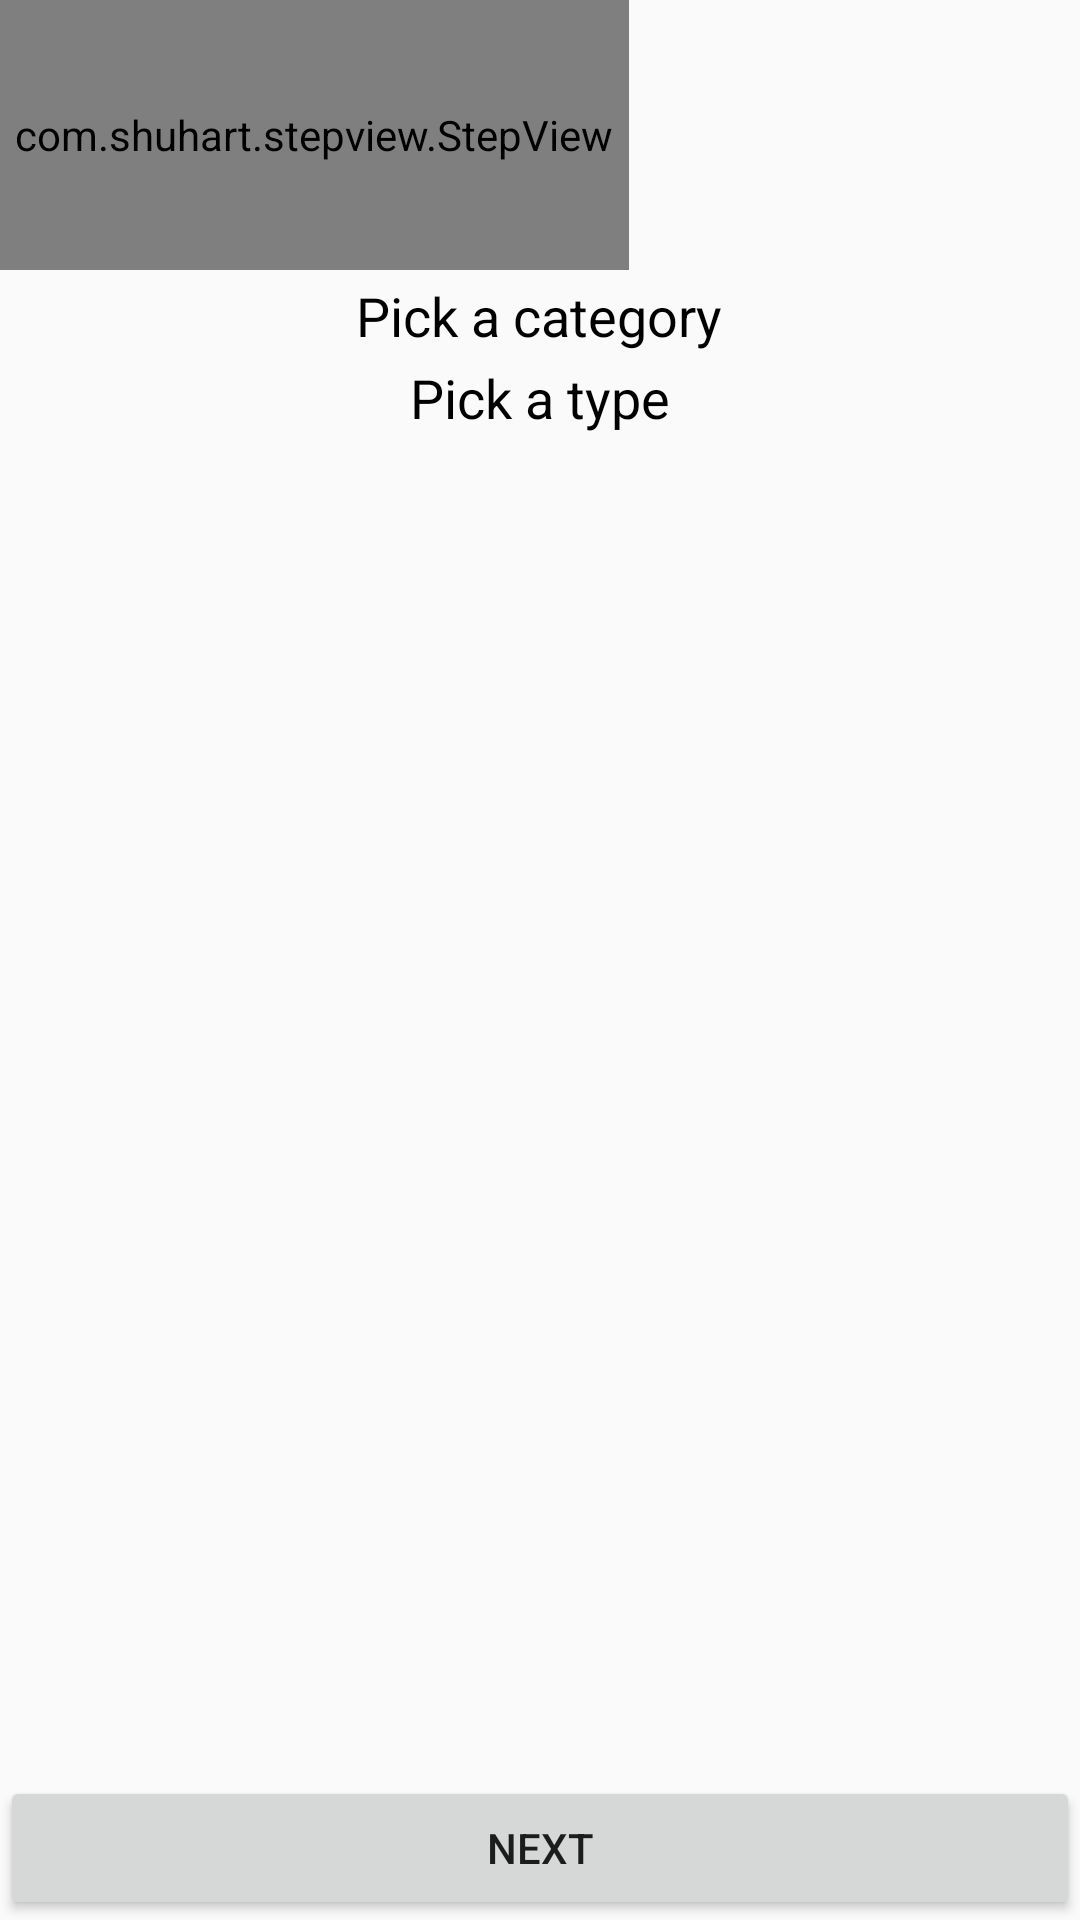

Reconstruct the res/layout file that produces this screen, plus the resources it refers to.
<!-- AndroidManifest.xml: application theme Theme.AppCompat.Light.NoActionBar -->
<!-- res/layout/choose_category_layout.xml -->
<?xml version="1.0" encoding="utf-8"?>
<RelativeLayout
    xmlns:android="http://schemas.android.com/apk/res/android"
    android:layout_width="match_parent"
    android:background="@drawable/edit_text_background"
    android:layout_height="match_parent">

            <com.shuhart.stepview.StepView
                android:id="@+id/stepsView"
                android:background="#008bbd"
                android:paddingEnd="5dp"
                android:paddingLeft="5dp"
                android:paddingRight="5dp"
                android:layout_width="wrap_content"
                android:layout_height="90dp" />

            <TextView
                android:id="@+id/tvPageTitle"
                android:layout_centerHorizontal="true"
                android:textColor="@color/black"
                android:textSize="18sp"
                android:layout_marginTop="3dp"
                android:text="@string/pick_category"
                android:layout_below="@id/stepsView"
                android:layout_width="wrap_content"
                android:layout_height="wrap_content" />

            <ListView
                android:id="@+id/choose_categories_listView"
                android:choiceMode="singleChoice"
                android:listSelector="@android:color/darker_gray"
                android:layout_below="@+id/tvPageTitle"
                android:layout_width="match_parent"
                android:layout_height="wrap_content">
            </ListView>

            <TextView
                android:id="@+id/tvType"
                android:layout_centerHorizontal="true"
                android:textColor="@color/black"
                android:textSize="18sp"
                android:layout_marginTop="3dp"
                android:text="@string/pick_type"
                android:layout_below="@id/choose_categories_listView"
                android:layout_width="wrap_content"
                android:layout_height="wrap_content" />


            <ListView
                android:id="@+id/choose_type"
                android:choiceMode="singleChoice"
                android:listSelector="@android:color/darker_gray"
                android:layout_below="@+id/tvType"
                android:layout_width="match_parent"
                android:layout_height="wrap_content">
            </ListView>




    <Button
        android:text="@string/next"
        android:layout_alignParentBottom="true"
        android:layout_width="match_parent"
        android:layout_height="wrap_content" />
</RelativeLayout>
<!-- resources referenced by this layout -->
<resources>
  <color name="black">#000</color>
  <!-- drawable edit_text_background (drawable) -->
  <selector xmlns:android="http://schemas.android.com/apk/res/android">
  
      <item
          android:state_window_focused="false"
          android:state_enabled="true"
          android:drawable="@drawable/mundo_blue_boarder" />
  
      <item
          android:state_window_focused="false"
          android:state_enabled="false"
          android:drawable="@drawable/default_black_boarder" />
  
      <item
          android:state_pressed="true"
          android:drawable="@drawable/mundo_blue_boarder" />
  
      <item
          android:state_enabled="true"
          android:state_focused="true"
          android:drawable="@drawable/mundo_blue_boarder" />
  
      <item
          android:state_enabled="true"
          android:drawable="@drawable/default_black_boarder" />
  
      <item
          android:state_focused="true"
          android:drawable="@drawable/default_black_boarder" />
  
      <item
          android:drawable="@drawable/default_black_boarder" />
  
  </selector>
  <string name="next">NEXT</string>
  <string name="pick_category">Pick a category</string>
  <string name="pick_type">Pick a type</string>
  <!-- drawable mundo_blue_boarder (drawable) -->
  <shape xmlns:android="http://schemas.android.com/apk/res/android">
      <stroke
          android:width="1dp"
          android:color="@color/mundo_blue" />
  </shape>
  <color name="mundo_blue">#01AEED</color>
</resources>
